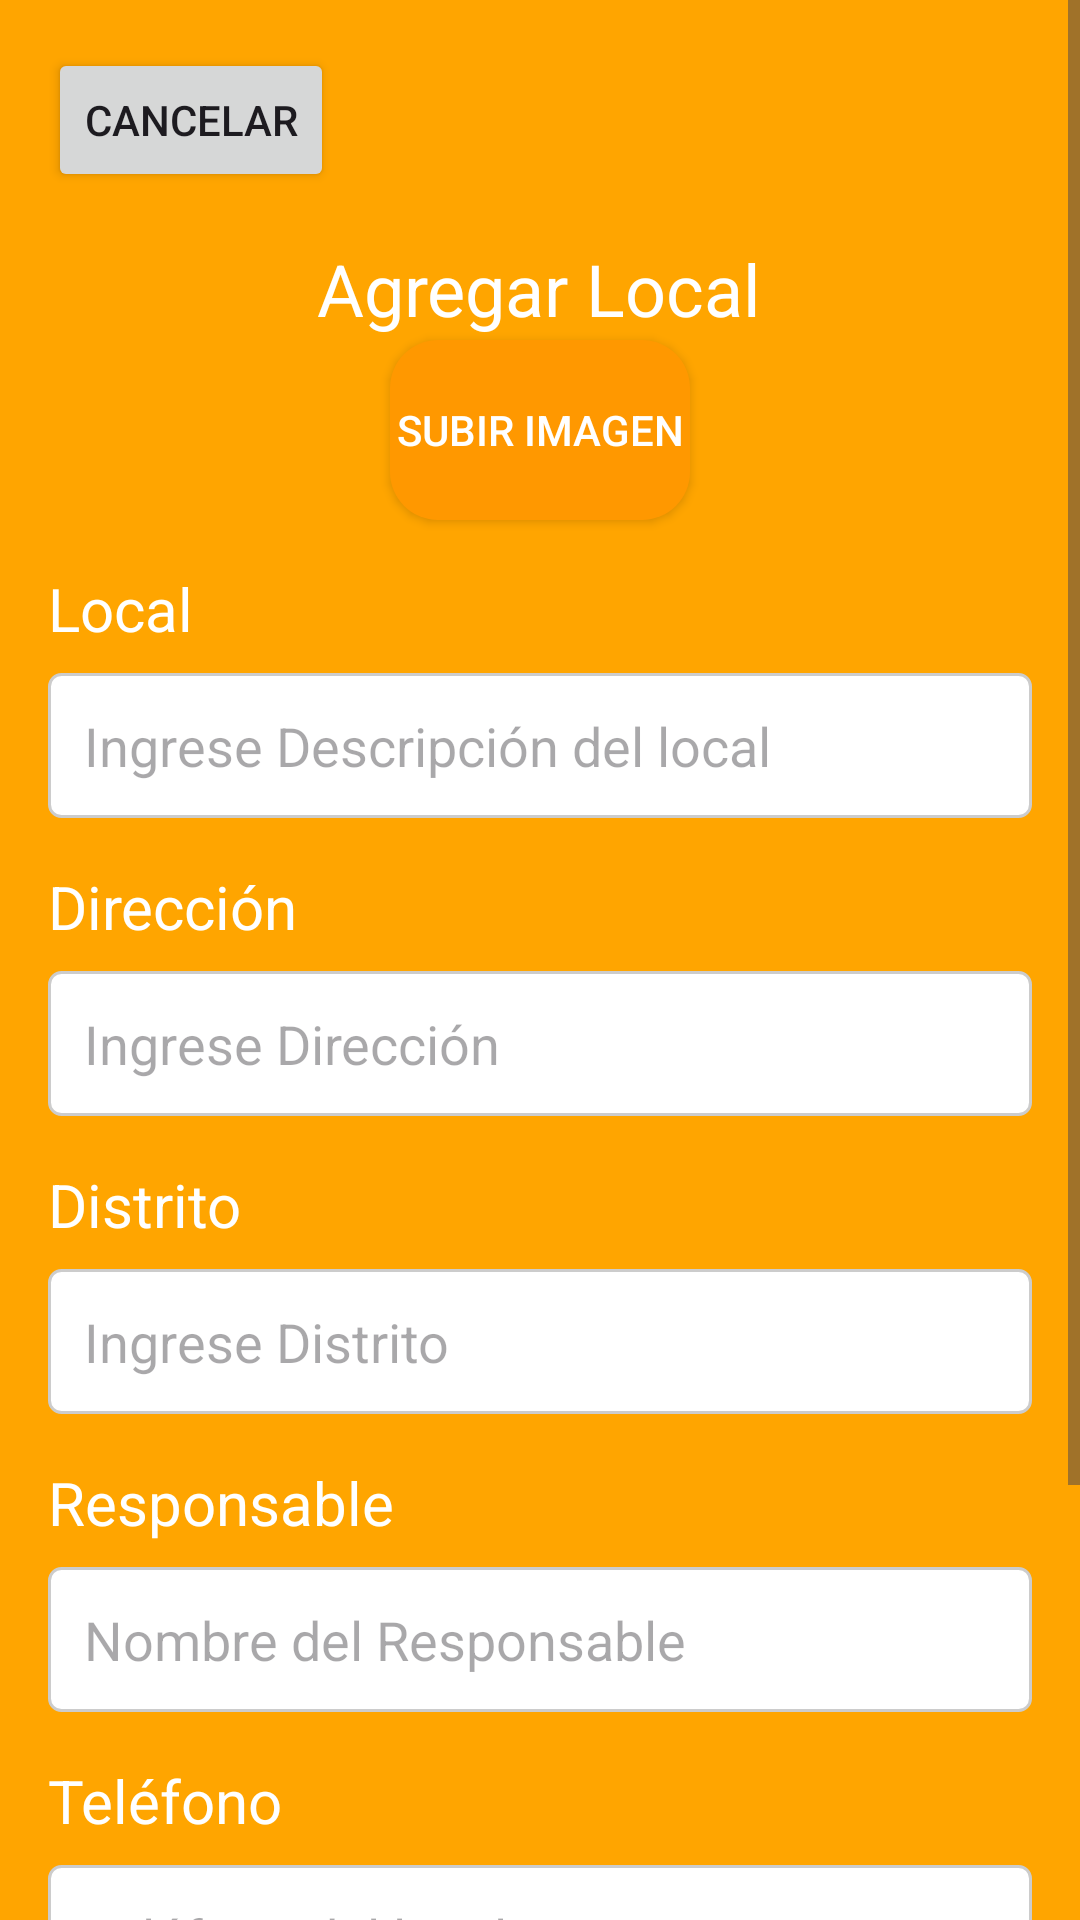

This screen was rendered from an Android layout file. Write that file and the resources it references.
<!-- AndroidManifest.xml: application theme Theme.AppAlbergue -->
<!-- res/layout/local_registrar.xml -->
<?xml version="1.0" encoding="utf-8"?>
<ScrollView xmlns:android="http://schemas.android.com/apk/res/android"
    android:layout_width="match_parent"
    android:layout_height="match_parent">

    <RelativeLayout
        android:layout_width="match_parent"
        android:layout_height="wrap_content"
        android:background="#FFA500"> 

        
        <Button
            android:id="@+id/button_cancel"
            android:layout_width="wrap_content"
            android:layout_height="wrap_content"
            android:text="Cancelar"
            android:layout_alignParentStart="true"
            android:layout_alignParentTop="true"
            android:layout_margin="16dp" />

        
        <TextView
            android:id="@+id/text_agregar_local"
            android:layout_width="wrap_content"
            android:layout_height="wrap_content"
            android:text="Agregar Local"
            android:textSize="24sp"
            android:textColor="#FFFFFF"
            android:layout_centerHorizontal="true"
            android:layout_marginTop="80dp" />

        
        <Button
            android:id="@+id/button_subir_imagen"
            android:layout_width="100dp"
            android:layout_height="60dp"
            android:text="Subir Imagen"
            android:layout_below="@id/text_agregar_local"
            android:layout_centerHorizontal="true"
            android:layout_marginTop="1dp"
            android:background="@drawable/button_square_shape"
            android:textColor="#FFFFFF" />

        
        <ImageView
            android:id="@+id/image_view_local"
            android:layout_width="200dp"
            android:layout_height="200dp"
            android:layout_below="@id/button_subir_imagen"
            android:layout_centerHorizontal="true"
            android:layout_marginTop="16dp"
            android:contentDescription="Imagen del Local"
            android:scaleType="centerCrop"
            android:visibility="gone" /> 

        
        <TextView
            android:id="@+id/text_local"
            android:layout_width="wrap_content"
            android:layout_height="wrap_content"
            android:text="Local"
            android:textSize="20sp"
            android:textColor="#FFFFFF"
            android:layout_below="@id/image_view_local"
            android:layout_alignParentStart="true"
            android:layout_marginTop="16dp"
            android:layout_marginStart="16dp" />

        <EditText
            android:id="@+id/edittext_local"
            android:layout_width="match_parent"
            android:layout_height="wrap_content"
            android:hint="Ingrese Descripción del local"
            android:layout_below="@id/text_local"
            android:layout_marginTop="8dp"
            android:layout_marginStart="16dp"
            android:layout_marginEnd="16dp"
            android:padding="12dp"
            android:background="@drawable/edittext_background2" />

        
        <TextView
            android:id="@+id/text_direccion"
            android:layout_width="wrap_content"
            android:layout_height="wrap_content"
            android:text="Dirección"
            android:textSize="20sp"
            android:textColor="#FFFFFF"
            android:layout_below="@id/edittext_local"
            android:layout_alignParentStart="true"
            android:layout_marginTop="16dp"
            android:layout_marginStart="16dp" />

        <EditText
            android:id="@+id/edittext_direccion"
            android:layout_width="match_parent"
            android:layout_height="wrap_content"
            android:hint="Ingrese Dirección"
            android:layout_below="@id/text_direccion"
            android:layout_marginTop="8dp"
            android:layout_marginStart="16dp"
            android:layout_marginEnd="16dp"
            android:padding="12dp"
            android:background="@drawable/edittext_background2" />

        
        <TextView
            android:id="@+id/text_distrito"
            android:layout_width="wrap_content"
            android:layout_height="wrap_content"
            android:text="Distrito"
            android:textSize="20sp"
            android:textColor="#FFFFFF"
            android:layout_below="@id/edittext_direccion"
            android:layout_alignParentStart="true"
            android:layout_marginTop="16dp"
            android:layout_marginStart="16dp" />

        <EditText
            android:id="@+id/edittext_distrito"
            android:layout_width="match_parent"
            android:layout_height="wrap_content"
            android:hint="Ingrese Distrito"
            android:layout_below="@id/text_distrito"
            android:layout_marginTop="8dp"
            android:layout_marginStart="16dp"
            android:layout_marginEnd="16dp"
            android:padding="12dp"
            android:background="@drawable/edittext_background2" />

        
        <TextView
            android:id="@+id/text_responsable"
            android:layout_width="wrap_content"
            android:layout_height="wrap_content"
            android:text="Responsable"
            android:textSize="20sp"
            android:textColor="#FFFFFF"
            android:layout_below="@id/edittext_distrito"
            android:layout_alignParentStart="true"
            android:layout_marginTop="16dp"
            android:layout_marginStart="16dp" />

        <EditText
            android:id="@+id/edittext_responsable"
            android:layout_width="match_parent"
            android:layout_height="wrap_content"
            android:hint="Nombre del Responsable"
            android:layout_below="@id/text_responsable"
            android:layout_marginTop="8dp"
            android:layout_marginStart="16dp"
            android:layout_marginEnd="16dp"
            android:padding="12dp"
            android:background="@drawable/edittext_background2" />

        
        <TextView
            android:id="@+id/text_telefono"
            android:layout_width="wrap_content"
            android:layout_height="wrap_content"
            android:text="Teléfono"
            android:textSize="20sp"
            android:textColor="#FFFFFF"
            android:layout_below="@id/edittext_responsable"
            android:layout_alignParentStart="true"
            android:layout_marginTop="16dp"
            android:layout_marginStart="16dp" />

        <EditText
            android:id="@+id/edittext_telefono"
            android:layout_width="match_parent"
            android:layout_height="wrap_content"
            android:inputType="phone"
            android:hint="Teléfono del local"
            android:layout_below="@id/text_telefono"
            android:layout_marginTop="8dp"
            android:layout_marginStart="16dp"
            android:layout_marginEnd="16dp"
            android:padding="12dp"
            android:background="@drawable/edittext_background2" />

        
        <TextView
            android:id="@+id/text_correo"
            android:layout_width="wrap_content"
            android:layout_height="wrap_content"
            android:text="Correo"
            android:textSize="20sp"
            android:textColor="#FFFFFF"
            android:layout_below="@id/edittext_telefono"
            android:layout_alignParentStart="true"
            android:layout_marginTop="16dp"
            android:layout_marginStart="16dp" />

        <EditText
            android:id="@+id/edittext_correo"
            android:layout_width="match_parent"
            android:layout_height="wrap_content"
            android:hint="Correo del local"
            android:inputType="textEmailAddress"
            android:layout_below="@id/text_correo"
            android:layout_marginTop="8dp"
            android:layout_marginStart="16dp"
            android:layout_marginEnd="16dp"
            android:padding="12dp"
            android:background="@drawable/edittext_background2" />

        
        <Button
            android:id="@+id/button_registrar_local"
            android:layout_width="match_parent"
            android:layout_height="wrap_content"
            android:text="Registrar Local"
            android:layout_below="@id/edittext_correo"
            android:layout_marginTop="10dp"
            android:padding="12dp"
            android:background="@drawable/button_square_shape"
            android:textColor="#FFFFFF" />
    </RelativeLayout>
</ScrollView>
<!-- resources referenced by this layout -->
<resources>
  <!-- drawable button_square_shape (drawable) -->
  <?xml version="1.0" encoding="utf-8"?>
  <selector xmlns:android="http://schemas.android.com/apk/res/android">
      <item android:state_pressed="true">
          <shape android:shape="rectangle">
              <solid android:color="#FF5722"/> 
              <corners android:radius="16dp"/> 
          </shape>
      </item>
      <item>
          <shape android:shape="rectangle">
              <solid android:color="#FF9800"/> 
              <corners android:radius="16dp"/>
          </shape>
      </item>
  </selector>
  <!-- drawable edittext_background2 (drawable) -->
  <?xml version="1.0" encoding="utf-8"?>
  <shape xmlns:android="http://schemas.android.com/apk/res/android">
      <solid android:color="#FFFFFF"/> 
      <corners android:radius="4dp"/> 
      <stroke android:width="1dp" android:color="#CCCCCC"/> 
  </shape>
  <style name="Theme.AppAlbergue" parent="Base.Theme.AppAlbergue" />
  <style name="Base.Theme.AppAlbergue" parent="Theme.Material3.DayNight.NoActionBar">
          
          
      </style>
</resources>
